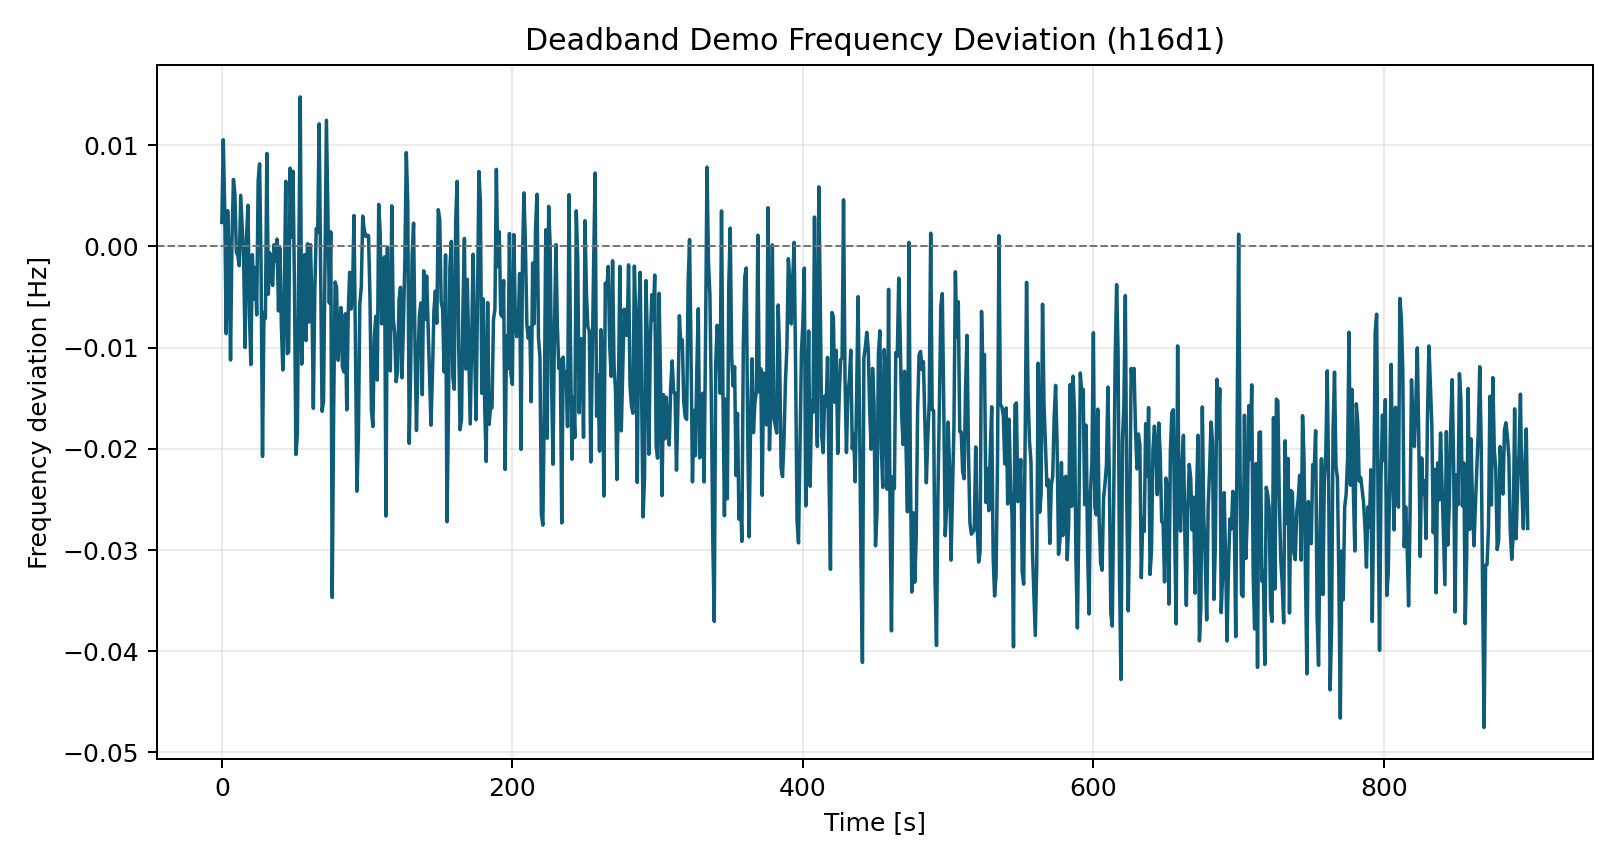

The data file committed next to this chart (first rows):
time_s, freq_dev_hz
0.0, 0.002373
1.0, 0.01054
2.0, 0.003527
3.0, -0.008617
4.0, 0.003527
5.0, -0.001451
6.0, -0.01122
7.0, 0.0007954
8.0, 0.006608
9.0, 0.005192
10.0, -0.0005458
11.0, -0.0009296
12.0, -0.001906
13.0, 0.005042
14.0, 0.001904
15.0, -0.001197
16.0, -0.009994
17.0, 0.0009195
18.0, 0.004055
19.0, -0.006619
20.0, -0.01168
21.0, -0.0008134
22.0, -0.005199
23.0, -0.002086
24.0, -0.006766
25.0, 0.006444
26.0, 0.008151
27.0, -0.001793
28.0, -0.02076
29.0, -0.006524
30.0, -0.007125
31.0, 0.009188
32.0, -0.004722
33.0, -0.0006369
34.0, -0.002953
35.0, -0.00386
36.0, 0.0001721
37.0, -0.001457
38.0, 0.0007117
39.0, -0.006371
40.0, -0.0001587
41.0, -0.007896
42.0, -0.01221
43.0, -0.004778
44.0, 0.006434
45.0, -0.01059
46.0, -0.01044
47.0, 0.007734
48.0, 0.0009154
49.0, 0.00742
50.0, -0.003889
51.0, -0.02056
52.0, -0.01855
53.0, -0.001017
54.0, 0.01477
55.0, -0.01163
56.0, -0.006871
57.0, -0.0008228
58.0, -0.009305
59.0, 0.0002558
... 840 more rows
